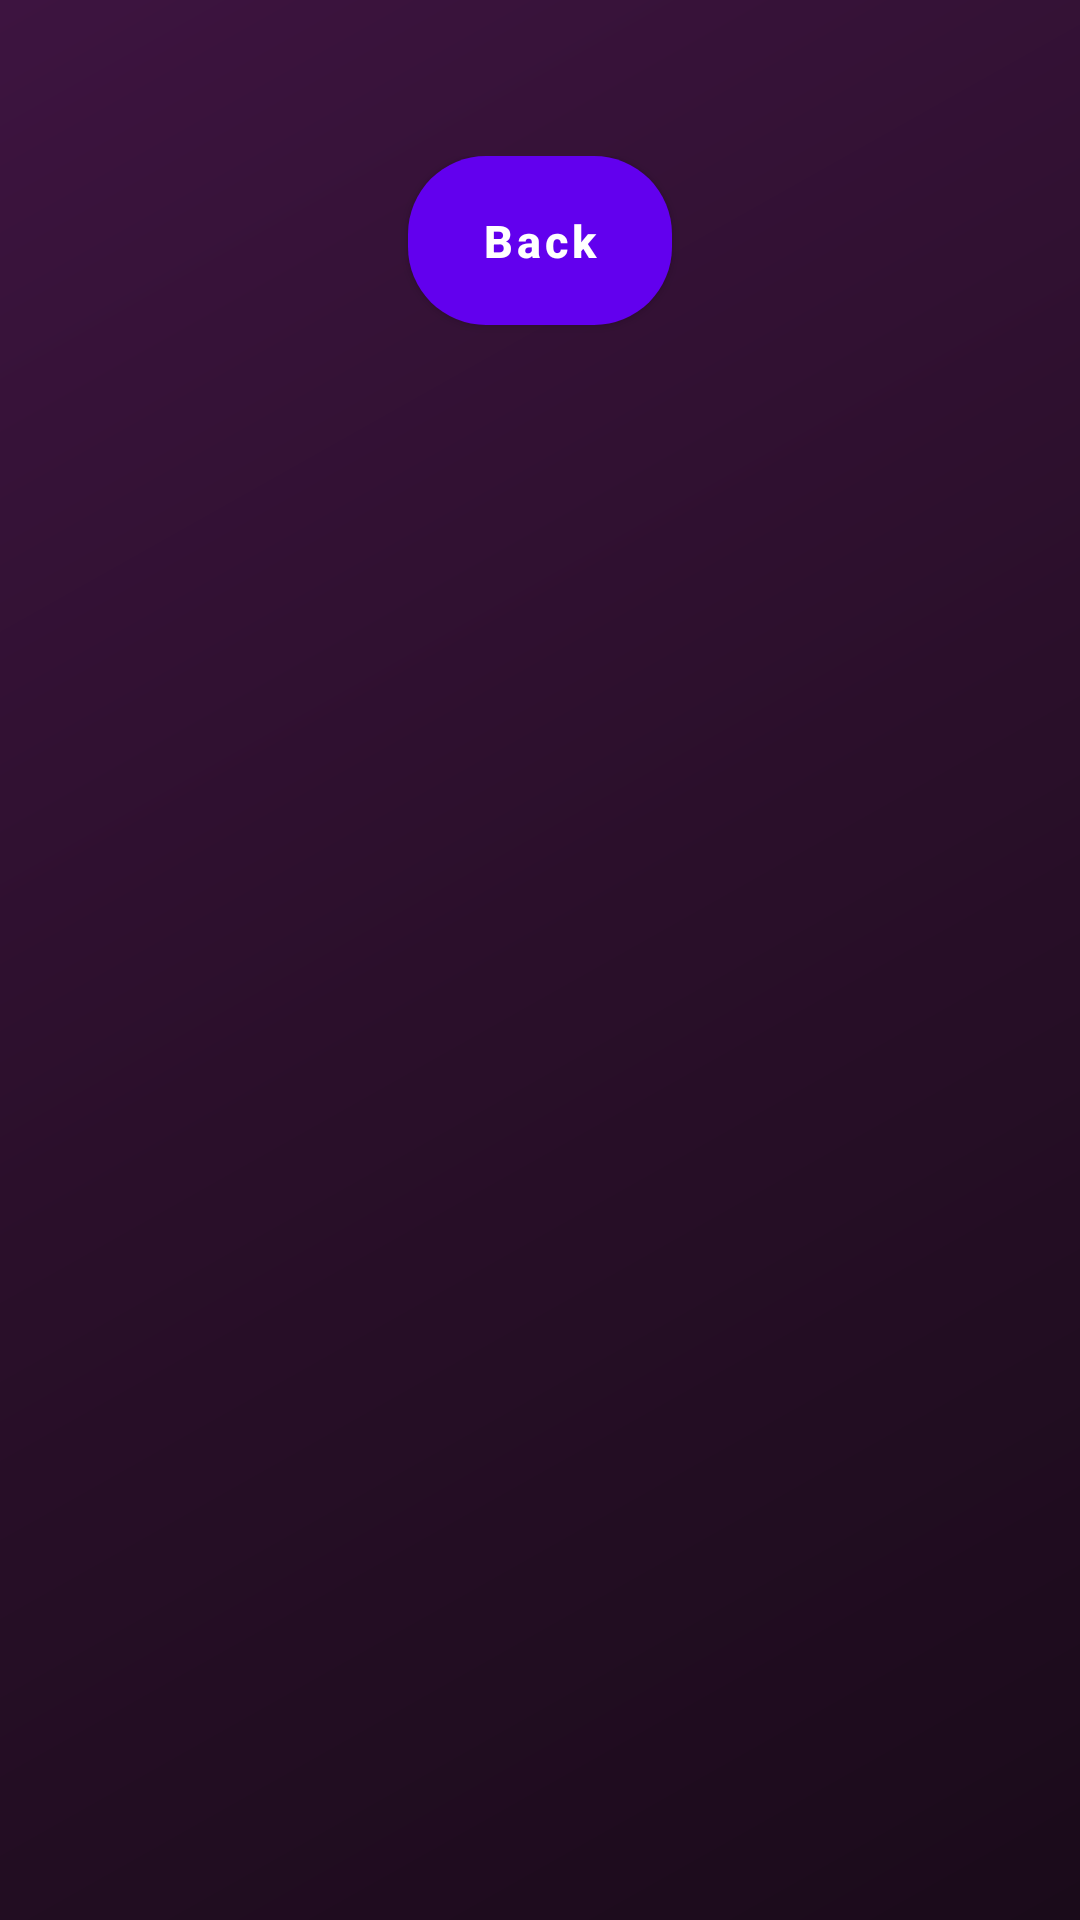

Produce the Android XML layout that renders to this screen, including the resource entries it uses.
<!-- AndroidManifest.xml: fallback theme Theme.MaterialComponents.DayNight.NoActionBar -->
<!-- res/layout/activity_experience_list.xml -->
<?xml version="1.0" encoding="utf-8"?>
<LinearLayout xmlns:android="http://schemas.android.com/apk/res/android"
    xmlns:app="http://schemas.android.com/apk/res-auto"
    xmlns:tools="http://schemas.android.com/tools"
    android:layout_width="match_parent"
    android:layout_height="match_parent"
    android:orientation="vertical"
    android:background="@drawable/bg_hub_gradient">

    <LinearLayout
        android:layout_width="match_parent"
        android:layout_height="wrap_content"
        android:orientation="vertical"
        android:paddingHorizontal="28dp"
        android:paddingTop="52dp"
        android:paddingBottom="8dp">

        <Button
            android:id="@+id/backButton"
            android:layout_width="wrap_content"
            android:layout_height="wrap_content"
            android:layout_gravity="center_horizontal"
            android:layout_marginBottom="12dp"
            android:background="@drawable/bg_exit_button"
            android:drawableStart="@drawable/ic_arrow_back"
            android:drawablePadding="8dp"
            android:paddingHorizontal="20dp"
            android:paddingVertical="12dp"
            android:text="@string/nav_back"
            android:textColor="#FFFFFF"
            android:textStyle="bold"
            android:textSize="15sp"
            android:textAllCaps="false"
            android:elevation="6dp" />

        <TextView
            android:id="@+id/listEyebrow"
            android:layout_width="wrap_content"
            android:layout_height="wrap_content"
            android:letterSpacing="0.2"
            android:textAllCaps="true"
            android:textColor="#C79BD1"
            android:textSize="13sp"
            android:textStyle="bold"
            tools:ignore="MissingPrefix" />

        <TextView
            android:id="@+id/listTitle"
            android:layout_width="wrap_content"
            android:layout_height="wrap_content"
            android:layout_marginTop="6dp"
            android:textColor="#FFFFFF"
            android:textSize="30sp"
            android:textStyle="bold" />

        <TextView
            android:id="@+id/listSubtitle"
            android:layout_width="match_parent"
            android:layout_height="wrap_content"
            android:layout_marginTop="6dp"
            android:textColor="#B9A7C2"
            android:textSize="15sp" />

        <Button
            android:id="@+id/browseGalleryButton"
            android:layout_width="match_parent"
            android:layout_height="wrap_content"
            android:layout_marginTop="16dp"
            android:background="@drawable/bg_experience_button"
            android:paddingVertical="16dp"
            android:text="@string/browse_gallery"
            android:textColor="#FFFFFF"
            android:textStyle="bold"
            android:textSize="16sp"
            android:textAllCaps="false"
            android:elevation="6dp"
            android:visibility="gone" />
    </LinearLayout>

    <androidx.recyclerview.widget.RecyclerView
        android:id="@+id/recycler"
        android:layout_width="match_parent"
        android:layout_height="0dp"
        android:layout_weight="1"
        android:clipToPadding="false"
        android:paddingHorizontal="28dp"
        android:paddingTop="16dp"
        android:paddingBottom="32dp"
        android:scrollbars="none" />

    <Button
        android:id="@+id/bottomBackButton"
        android:layout_width="wrap_content"
        android:layout_height="wrap_content"
        android:layout_gravity="center_horizontal"
        android:layout_marginBottom="24dp"
        android:background="@drawable/bg_exit_button"
        android:drawableStart="@drawable/ic_arrow_back"
        android:drawablePadding="8dp"
        android:paddingHorizontal="20dp"
        android:paddingVertical="12dp"
        android:text="@string/nav_back"
        android:textColor="#FFFFFF"
        android:textStyle="bold"
        android:textSize="15sp"
        android:textAllCaps="false"
        android:elevation="6dp"
        android:visibility="gone" />
</LinearLayout>
<!-- resources referenced by this layout -->
<resources>
  <!-- drawable bg_exit_button (drawable) -->
  <?xml version="1.0" encoding="utf-8"?>
  <shape xmlns:android="http://schemas.android.com/apk/res/android"
      android:shape="rectangle">
      <solid android:color="#E11B4C" />
      <corners android:radius="26dp" />
  </shape>
  <!-- drawable bg_experience_button (drawable) -->
  <?xml version="1.0" encoding="utf-8"?>
  <shape xmlns:android="http://schemas.android.com/apk/res/android"
      android:shape="rectangle">
      <gradient
          android:angle="135"
          android:startColor="#12B981"
          android:endColor="#0EA5A5"
          android:type="linear" />
      <corners android:radius="30dp" />
  </shape>
  <!-- drawable bg_hub_gradient (drawable) -->
  <?xml version="1.0" encoding="utf-8"?>
  <shape xmlns:android="http://schemas.android.com/apk/res/android"
      android:shape="rectangle">
      <gradient
          android:angle="135"
          android:startColor="#1A0B1A"
          android:centerColor="#2A0F2A"
          android:endColor="#3D1440"
          android:type="linear" />
  </shape>
  <string name="browse_gallery">+  Click to Browse Gallery</string>
  <string name="nav_back">Back</string>
</resources>
